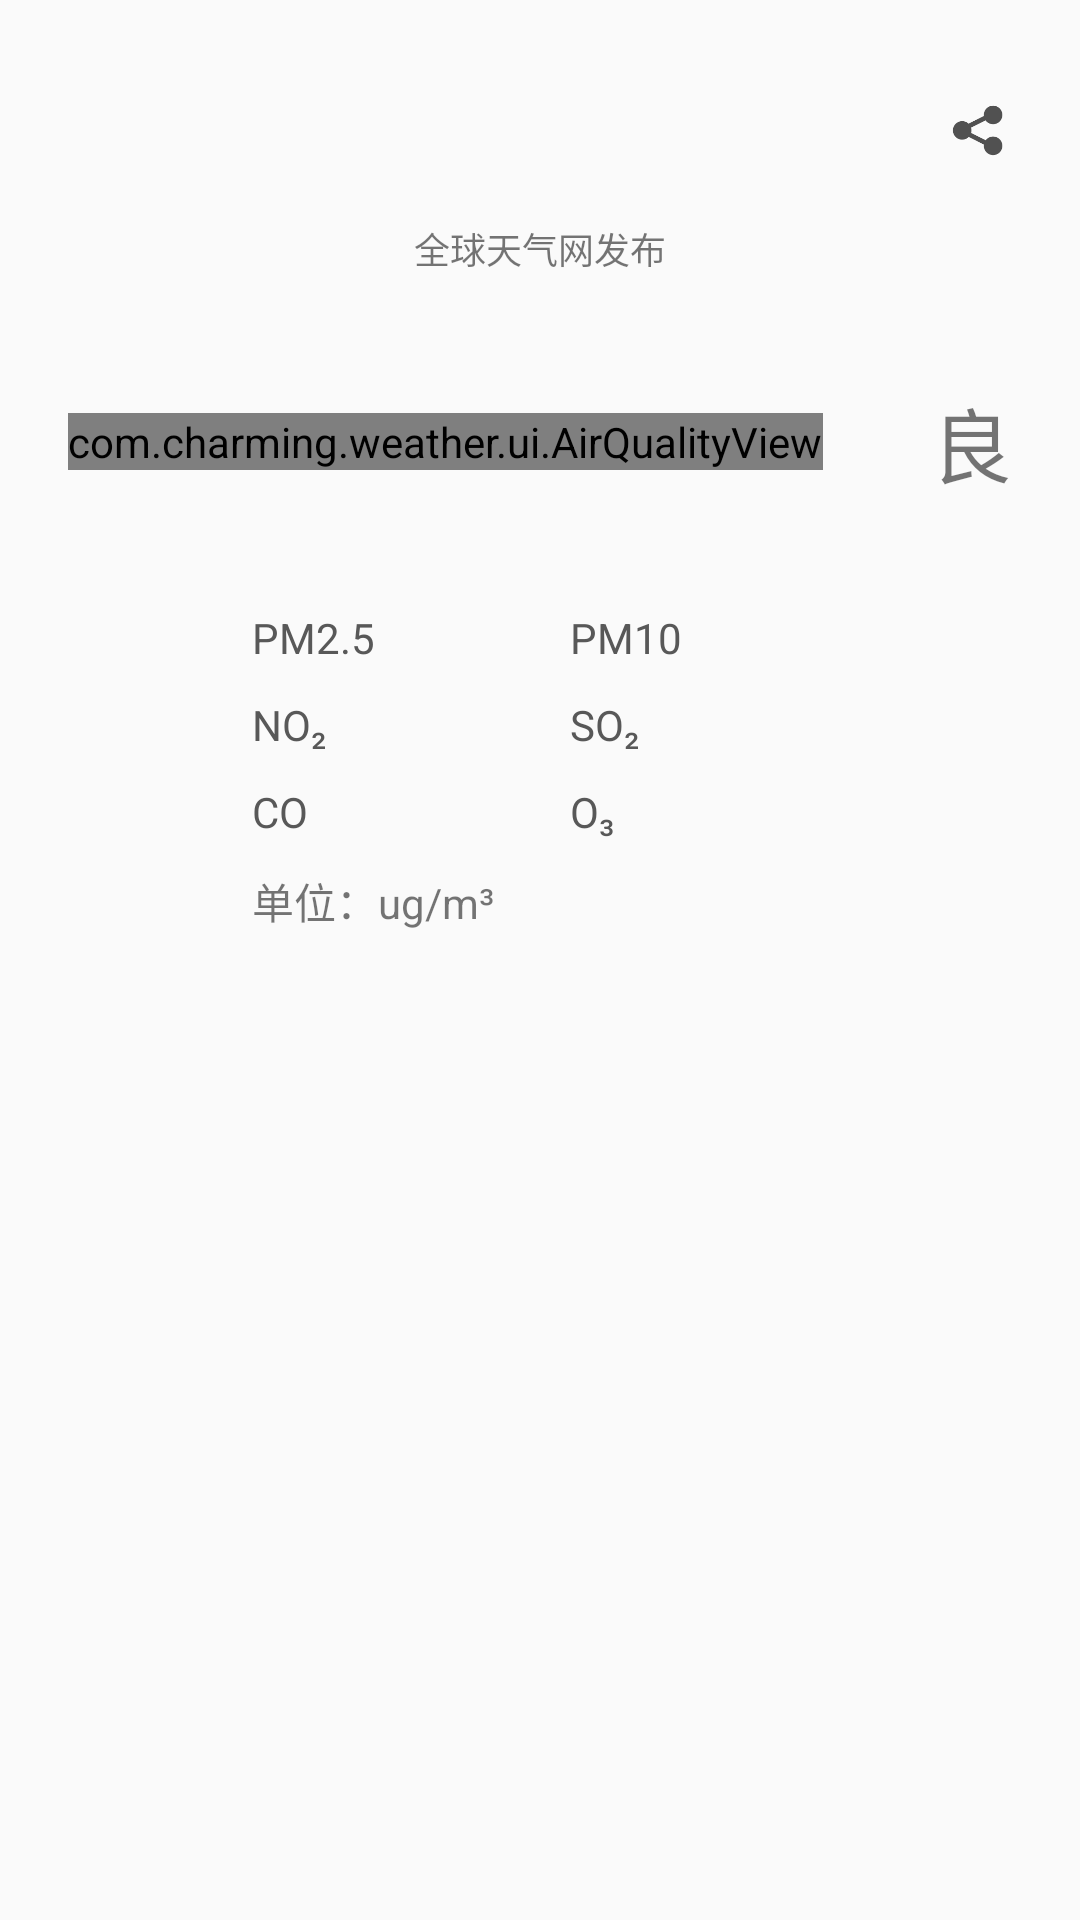

Here is an Android app screen rendered from its layout file. Give the layout XML and the strings, colors and styles it references.
<!-- AndroidManifest.xml: application theme AppTheme -->
<!-- res/layout/activity_air_quality.xml -->
<?xml version="1.0" encoding="utf-8"?>
<LinearLayout xmlns:android="http://schemas.android.com/apk/res/android"
    xmlns:tools="http://schemas.android.com/tools"
    android:id="@+id/activity_air_quality"
    android:background="@color/white"
    android:layout_width="match_parent"
    android:layout_height="match_parent"
    android:orientation="vertical"
    tools:context="com.charming.weather.activity.AirQualityActivity">

    <FrameLayout
        android:layout_width="match_parent"
        android:layout_height="wrap_content"
        android:layout_gravity="center"
        android:layout_marginTop="@dimen/common_l_spacing"
        android:orientation="horizontal">

        <TextView
            android:id="@+id/location"
            android:layout_width="wrap_content"
            android:layout_height="wrap_content"
            android:layout_gravity="center"
            android:textSize="@dimen/xxl_text_size" />

        <FrameLayout
            android:id="@+id/btn_share"
            style="@style/btn_menu_size"
            android:layout_gravity="end|center_vertical"
            android:layout_marginEnd="@dimen/common_s_spacing">

            <ImageView
                android:layout_width="@dimen/menu_icon_size"
                android:layout_height="@dimen/menu_icon_size"
                android:layout_gravity="center"
                android:background="@drawable/ic_share_black" />

        </FrameLayout>
    </FrameLayout>

    <TextView
        android:id="@+id/textView4"
        android:layout_width="wrap_content"
        android:layout_height="wrap_content"
        android:layout_gravity="center"
        android:layout_marginTop="@dimen/common_xs_spacing"
        android:text="全球天气网发布"
        android:textSize="@dimen/s_text_size" />

    <LinearLayout
        android:layout_width="match_parent"
        android:layout_height="wrap_content"
        android:layout_marginTop="@dimen/common_xxl_spacing"
        android:gravity="center"
        android:orientation="horizontal">

        <com.charming.weather.ui.AirQualityView
            android:id="@+id/air_quality_index"
            android:layout_width="wrap_content"
            android:layout_height="wrap_content" />

        <TextView
            android:id="@+id/air_quality"
            android:layout_width="wrap_content"
            android:layout_height="wrap_content"
            android:layout_gravity="center"
            android:layout_marginStart="@dimen/common_xxl_spacing"
            android:text="良"
            android:textSize="@dimen/xxl_text_size" />
    </LinearLayout>

    <LinearLayout
        android:layout_width="match_parent"
        android:layout_height="wrap_content"
        android:layout_marginEnd="@dimen/common_xxxl_spacing"
        android:layout_marginStart="@dimen/common_xxxxl_spacing"
        android:layout_marginTop="@dimen/common_xxl_spacing"
        android:orientation="horizontal">

        <LinearLayout
            android:layout_width="0dp"
            android:layout_height="wrap_content"
            android:layout_weight="1"
            android:orientation="vertical">

            <TextView
                android:layout_width="match_parent"
                android:layout_height="wrap_content"
                android:text="PM2.5"
                android:textColor="@color/black_gray" />

            <TextView
                android:layout_width="match_parent"
                android:layout_height="wrap_content"
                android:layout_marginTop="@dimen/common_s_spacing"
                android:text="NO₂"
                android:textColor="@color/black_gray" />

            <TextView
                android:layout_width="match_parent"
                android:layout_height="wrap_content"
                android:layout_marginTop="@dimen/common_s_spacing"
                android:text="CO"
                android:textColor="@color/black_gray" />

        </LinearLayout>

        <LinearLayout
            android:layout_width="0dp"
            android:layout_height="wrap_content"
            android:layout_weight="1"
            android:orientation="vertical">

            <TextView
                android:id="@+id/pm25"
                android:layout_width="match_parent"
                android:layout_height="wrap_content"
                android:textColor="@color/black" />

            <TextView
                android:id="@+id/no2"
                android:layout_width="match_parent"
                android:layout_height="wrap_content"
                android:layout_marginTop="@dimen/common_s_spacing"
                android:textColor="@color/black" />

            <TextView
                android:id="@+id/co"
                android:layout_width="match_parent"
                android:layout_height="wrap_content"
                android:layout_marginTop="@dimen/common_s_spacing"
                android:textColor="@color/black" />

        </LinearLayout>

        <LinearLayout
            android:layout_width="0dp"
            android:layout_height="wrap_content"
            android:layout_weight="1"
            android:orientation="vertical">


            <TextView
                android:layout_width="match_parent"
                android:layout_height="wrap_content"
                android:text="PM10"
                android:textColor="@color/black_gray" />

            <TextView
                android:layout_width="match_parent"
                android:layout_height="wrap_content"
                android:layout_marginTop="@dimen/common_s_spacing"
                android:text="SO₂"
                android:textColor="@color/black_gray" />

            <TextView
                android:layout_width="match_parent"
                android:layout_height="wrap_content"
                android:layout_marginTop="@dimen/common_s_spacing"
                android:text="O₃"
                android:textColor="@color/black_gray" />

        </LinearLayout>

        <LinearLayout
            android:layout_width="0dp"
            android:layout_height="wrap_content"
            android:layout_weight="1"
            android:orientation="vertical">

            <TextView
                android:id="@+id/pm10"
                android:layout_width="match_parent"
                android:layout_height="wrap_content"
                android:textColor="@color/black" />

            <TextView
                android:id="@+id/so2"
                android:layout_width="match_parent"
                android:layout_height="wrap_content"
                android:layout_marginTop="@dimen/common_s_spacing"
                android:textColor="@color/black" />

            <TextView
                android:id="@+id/o3"
                android:layout_width="match_parent"
                android:layout_height="wrap_content"
                android:layout_marginTop="@dimen/common_s_spacing"
                android:textColor="@color/black" />

        </LinearLayout>

    </LinearLayout>

    <TextView
        android:id="@+id/textView19"
        android:layout_width="wrap_content"
        android:layout_height="wrap_content"
        android:layout_marginStart="@dimen/common_xxxxl_spacing"
        android:layout_marginTop="@dimen/common_s_spacing"
        android:text="单位：ug/m³" />
</LinearLayout>
<!-- resources referenced by this layout -->
<resources>
  <color name="black">@android:color/black</color>
  <color name="black_gray">#ff585858</color>
  <color name="white">#fffafafa</color>
  <dimen name="common_l_spacing">20dp</dimen>
  <dimen name="common_s_spacing">10dp</dimen>
  <dimen name="common_xs_spacing">6dp</dimen>
  <dimen name="common_xxl_spacing">36dp</dimen>
  <dimen name="common_xxxl_spacing">64dp</dimen>
  <dimen name="common_xxxxl_spacing">84dp</dimen>
  <dimen name="menu_icon_size">20dp</dimen>
  <dimen name="s_text_size">12sp</dimen>
  <dimen name="xxl_text_size">27sp</dimen>
  <!-- drawable ic_share_black: png bitmap (drawable, 2291 bytes) -->
  <style name="btn_menu_size">
          <item name="android:layout_width">@dimen/btn_menu_size</item>
          <item name="android:layout_height">@dimen/btn_menu_size</item>
      </style>
  <style name="AppTheme" parent="Theme.AppCompat.Light.NoActionBar">
          
          <item name="colorPrimary">@android:color/holo_blue_light</item>
          <item name="colorPrimaryDark">@android:color/holo_blue_dark</item>
          <item name="colorAccent">@android:color/holo_blue_light</item>
  
          <item name="android:windowTranslucentStatus">false</item>
          <item name="android:windowTranslucentNavigation">true</item>
          
          <item name="android:statusBarColor">@android:color/transparent</item>
  
          <item name="android:windowDrawsSystemBarBackgrounds">true</item>
          <item name="android:navigationBarColor">@android:color/transparent</item>
          <item name="android:windowIsTranslucent">true</item>
      </style>
  <dimen name="btn_menu_size">48dp</dimen>
</resources>
